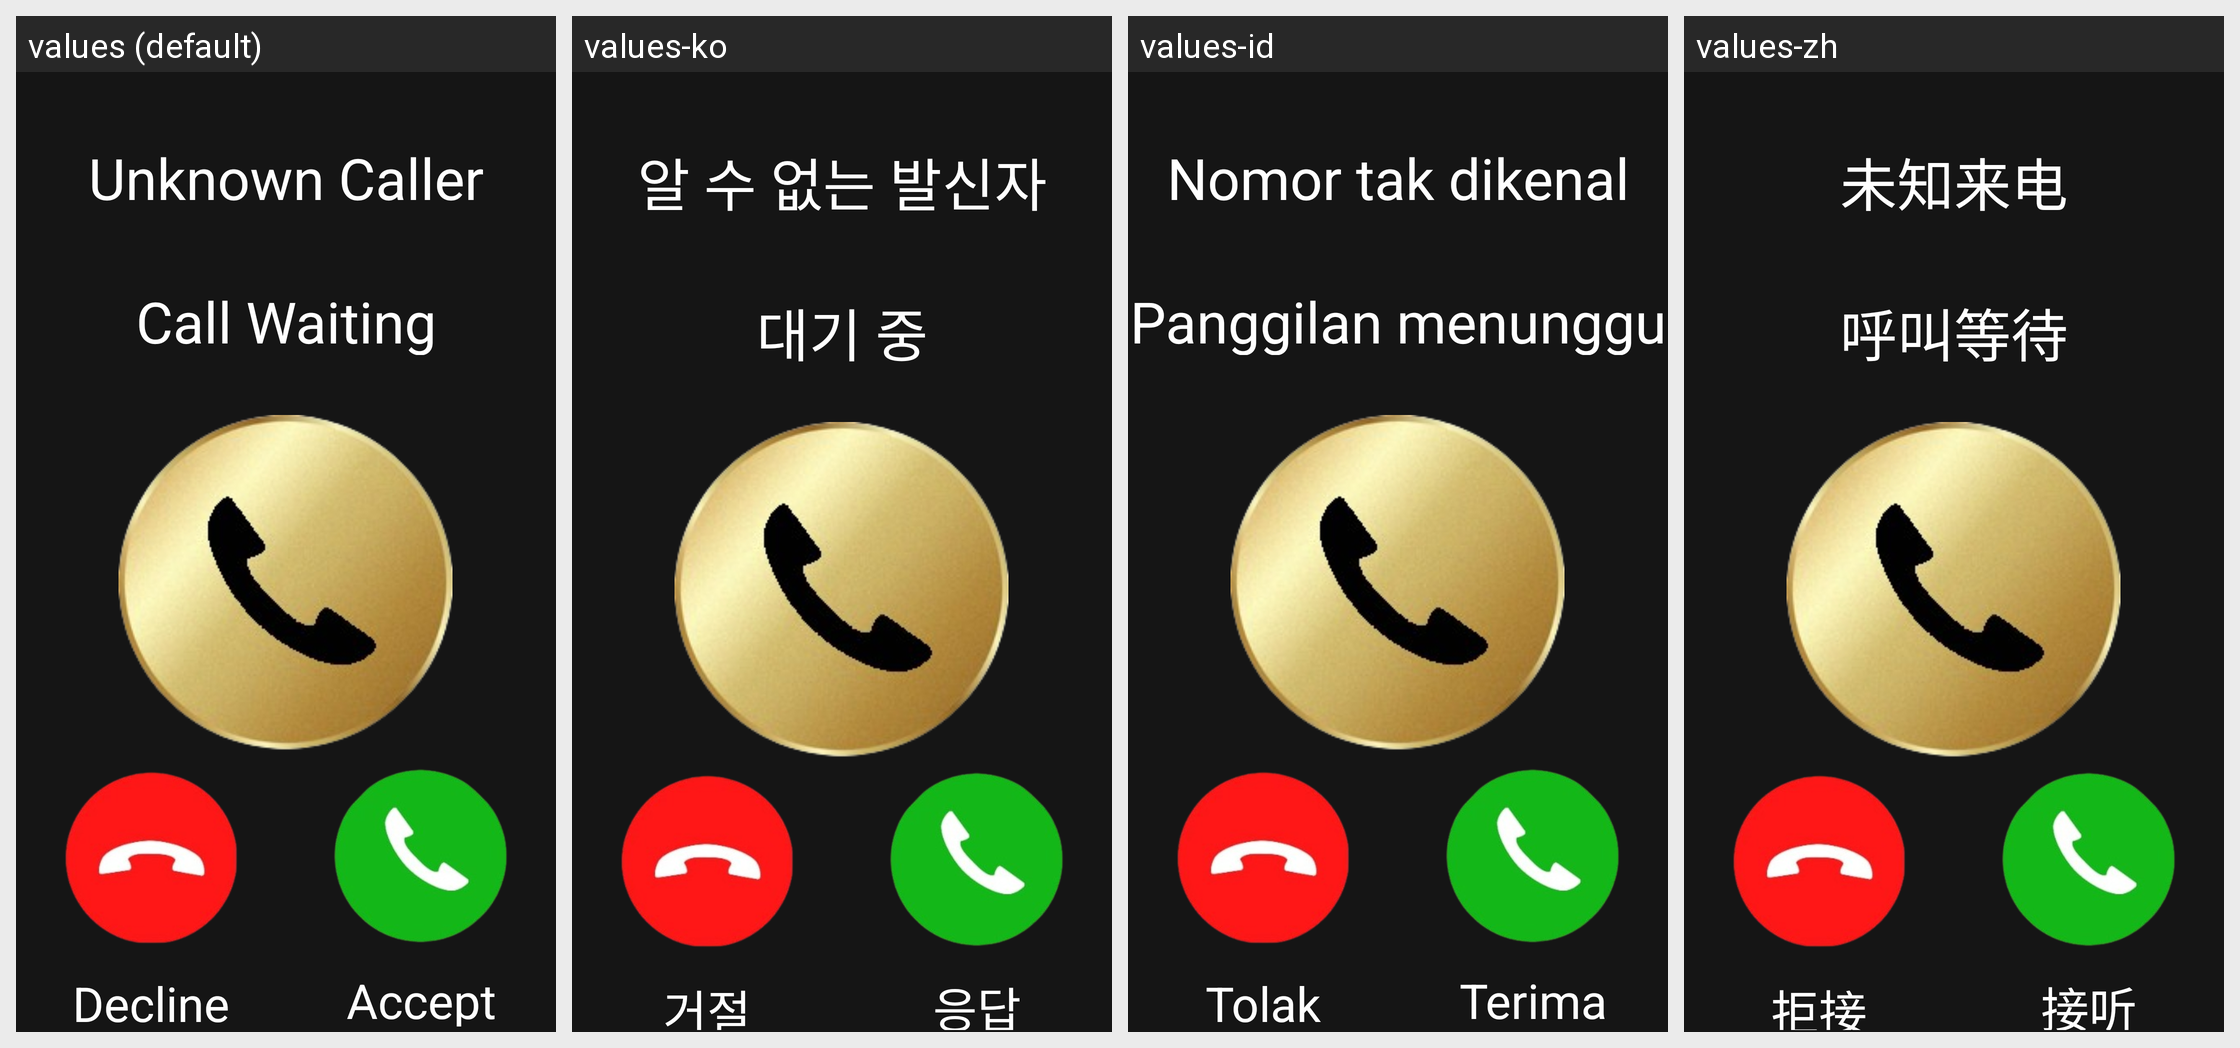

Translations of the strings shown on this Android screen, per locale in the grid:
Android screen res/layout/fragment_waiting_call.xml rendered under 4 locales, left to right: values (default), values-ko, values-id, values-zh. Device: Nexus 5 (rendered at 1080×1920; each locale shown at half size, 540×960, under a caption strip naming it); theme Theme.SimpleCall.
Other locales in the repository, not shown: values-ar, values-de, values-es, values-fr, values-he, values-hi, values-in, values-iw, values-ja, values-nl, values-ru.
Strings drawn on this screen, with the default value and each locale's value (text and hints the layout hard-codes, and strings that could not be matched under every locale, appear in the picture but are not listed):

unknown_caller
  values: Unknown Caller
  values-ko: 알 수 없는 발신자
  values-id: Nomor tak dikenal
  values-zh: 未知来电

call_waiting
  values: Call Waiting
  values-ko: 대기 중
  values-id: Panggilan menunggu
  values-zh: 呼叫等待

decline_button
  values: Decline
  values-ko: 거절
  values-id: Tolak
  values-zh: 拒接

accept_button
  values: Accept
  values-ko: 응답
  values-id: Terima
  values-zh: 接听
